Run: headless pygame with SDL's dummy video driver; simulated clock (each Clock.tick advances the game by its frame time, no real sleeping); random seed 0; keys injected as events and as key.get_pressed() state; no mouse input.
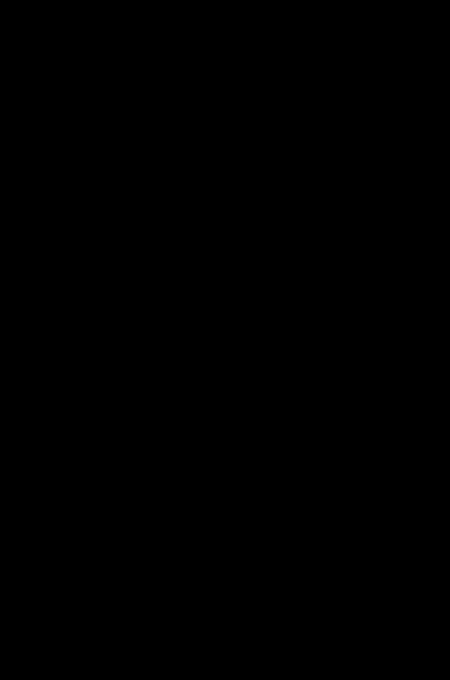
Frame 1 of 4 · flips 1–60 · no input
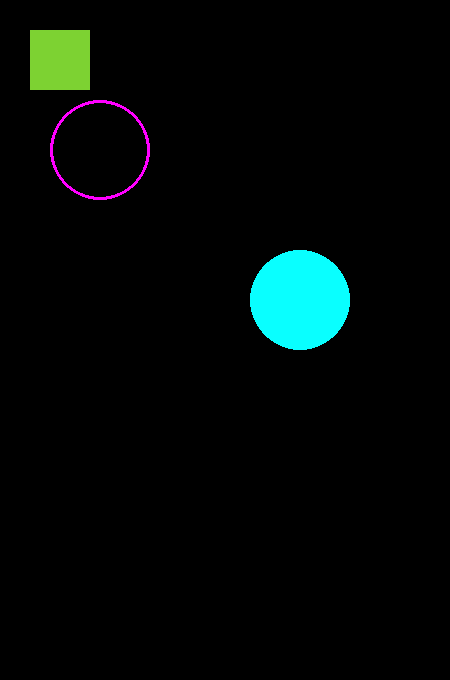
Frame 2 of 4 · flips 61–180 · tapped SPACE, RETURN · held RIGHT (→), D
Frame 3 of 4 · flips 181–300 · held DOWN (↓), S · screen unchanged from frame 2, image omitted
Frame 4 of 4 · flips 301–420 · held LEFT (←), A, UP (↑), W · screen unchanged from frame 3, image omitted

The pygame program that drew these frames:

import pygame
pygame.init()
screen = pygame.display.set_mode((450,680))
done = False

while not done:
    for event in pygame.event.get():
        if event.type == pygame.QUIT:
            done = True
        pygame.draw.rect(screen, (125,210,50), pygame.Rect(30,30,60,60))
        pygame.draw.circle(screen, (9,255,255), (300,300), 50)
        pygame.draw.circle(screen, (255,0,255),(100,150), 50, 3)
    pygame.display.flip()
    
    
    
